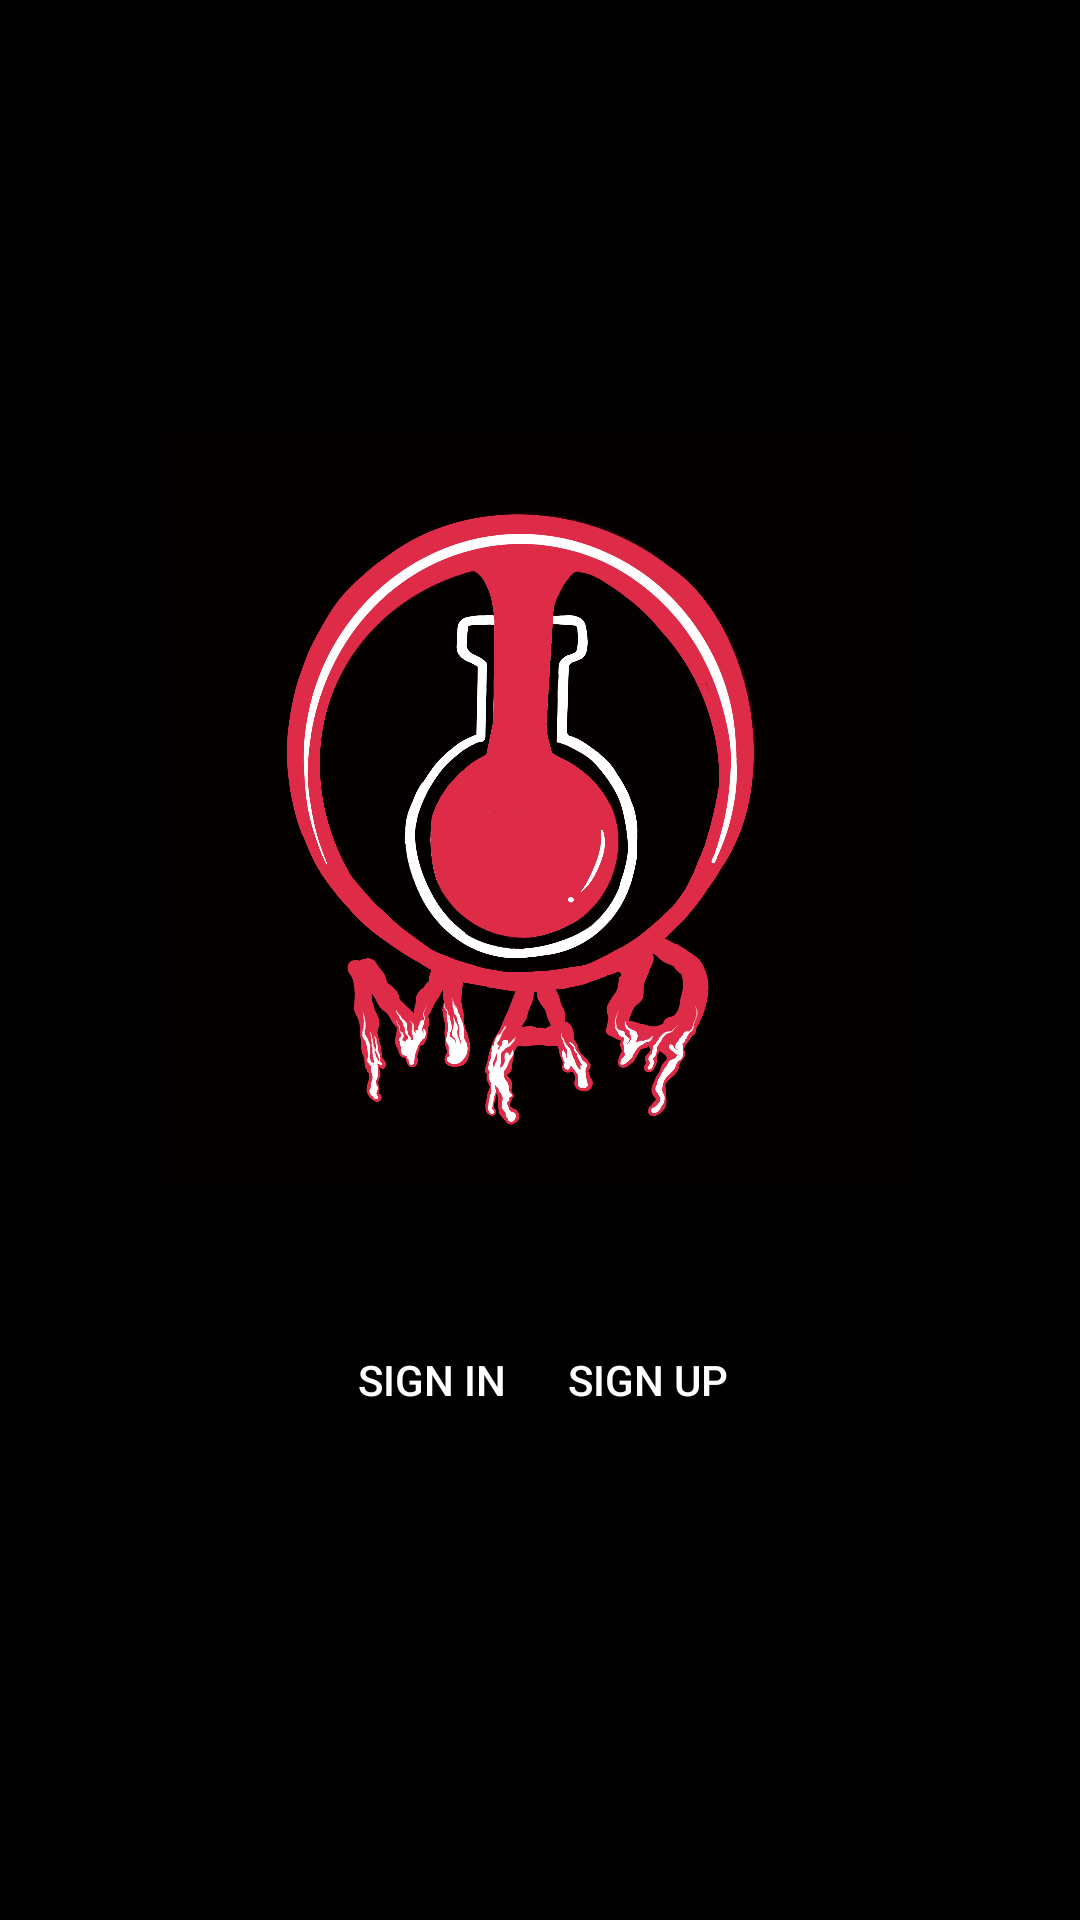

This screen was rendered from an Android layout file. Write that file and the resources it references.
<!-- AndroidManifest.xml: application theme Theme.SpotifyKaraokeee -->
<!-- res/layout/activity_entry_page.xml -->
<?xml version="1.0" encoding="utf-8"?>
<androidx.constraintlayout.widget.ConstraintLayout xmlns:android="http://schemas.android.com/apk/res/android"
    xmlns:app="http://schemas.android.com/apk/res-auto"
    xmlns:tools="http://schemas.android.com/tools"
    android:layout_width="match_parent"
    android:layout_height="match_parent"
    tools:context=".EntryPage"
    android:background = "@color/black"
    android:id="@+id/entry_page">


    <ImageView
        android:id="@+id/ellipse_1"
        android:layout_width="251dp"
        android:layout_height="251dp"
        android:layout_alignParentStart="true"
        android:layout_alignParentLeft="true"
        android:layout_alignParentTop="true"
        android:layout_marginTop="144dp"
        android:background="@drawable/ellipse_1"
        android:contentDescription="@string/logo"
        app:layout_constraintEnd_toEndOf="parent"
        app:layout_constraintStart_toStartOf="parent"
        app:layout_constraintTop_toTopOf="parent" />

    <Button
        android:id="@+id/logInButton"
        android:layout_width="104dp"
        android:layout_height="42dp"
        android:layout_marginStart="92dp"
        android:layout_marginLeft="92dp"
        android:layout_marginTop="44dp"
        android:background="@drawable/round_button"
        android:text="@string/sign_in"
        android:textColor="@color/white"
        app:backgroundTint="@color/logo_red"
        app:layout_constraintEnd_toStartOf="@+id/signUpButton"
        app:layout_constraintHorizontal_bias="0.0"
        app:layout_constraintStart_toStartOf="parent"
        app:layout_constraintTop_toBottomOf="@+id/ellipse_1" />

    <Button
        android:id="@+id/signUpButton"
        android:layout_width="104dp"
        android:layout_height="42dp"
        android:layout_marginTop="44dp"
        android:layout_marginEnd="92dp"
        android:layout_marginRight="92dp"
        android:background="@drawable/round_button"
        android:text="@string/register"
        android:textColor="@color/white"
        app:backgroundTint="@color/logo_red"
        app:layout_constraintEnd_toEndOf="parent"
        app:layout_constraintTop_toBottomOf="@+id/ellipse_1" />

</androidx.constraintlayout.widget.ConstraintLayout>
<!-- resources referenced by this layout -->
<resources>
  <color name="black">#FF000000</color>
  <color name="logo_red">#FF2048</color>
  <color name="white">#FFFFFFFF</color>
  <!-- drawable ellipse_1: png bitmap (drawable, 818743 bytes) -->
  <string name="logo">MAD logo</string>
  <string name="register">Sign Up</string>
  <string name="sign_in">Sign In</string>
  <style name="Theme.SpotifyKaraokeee" parent="Theme.MaterialComponents.DayNight.DarkActionBar">
          
          <item name="colorPrimary">@color/purple_500</item>
          <item name="colorPrimaryVariant">@color/purple_700</item>
          <item name="colorOnPrimary">@color/white</item>
          
          <item name="colorSecondary">@color/teal_200</item>
          <item name="colorSecondaryVariant">@color/teal_700</item>
          <item name="colorOnSecondary">@color/black</item>
          
          <item name="android:statusBarColor" tools:targetApi="l">?attr/colorPrimaryVariant</item>
          
      </style>
  <color name="purple_500">#FF6200EE</color>
  <color name="purple_700">#FF3700B3</color>
  <color name="teal_200">#FF03DAC5</color>
  <color name="teal_700">#FF018786</color>
</resources>
